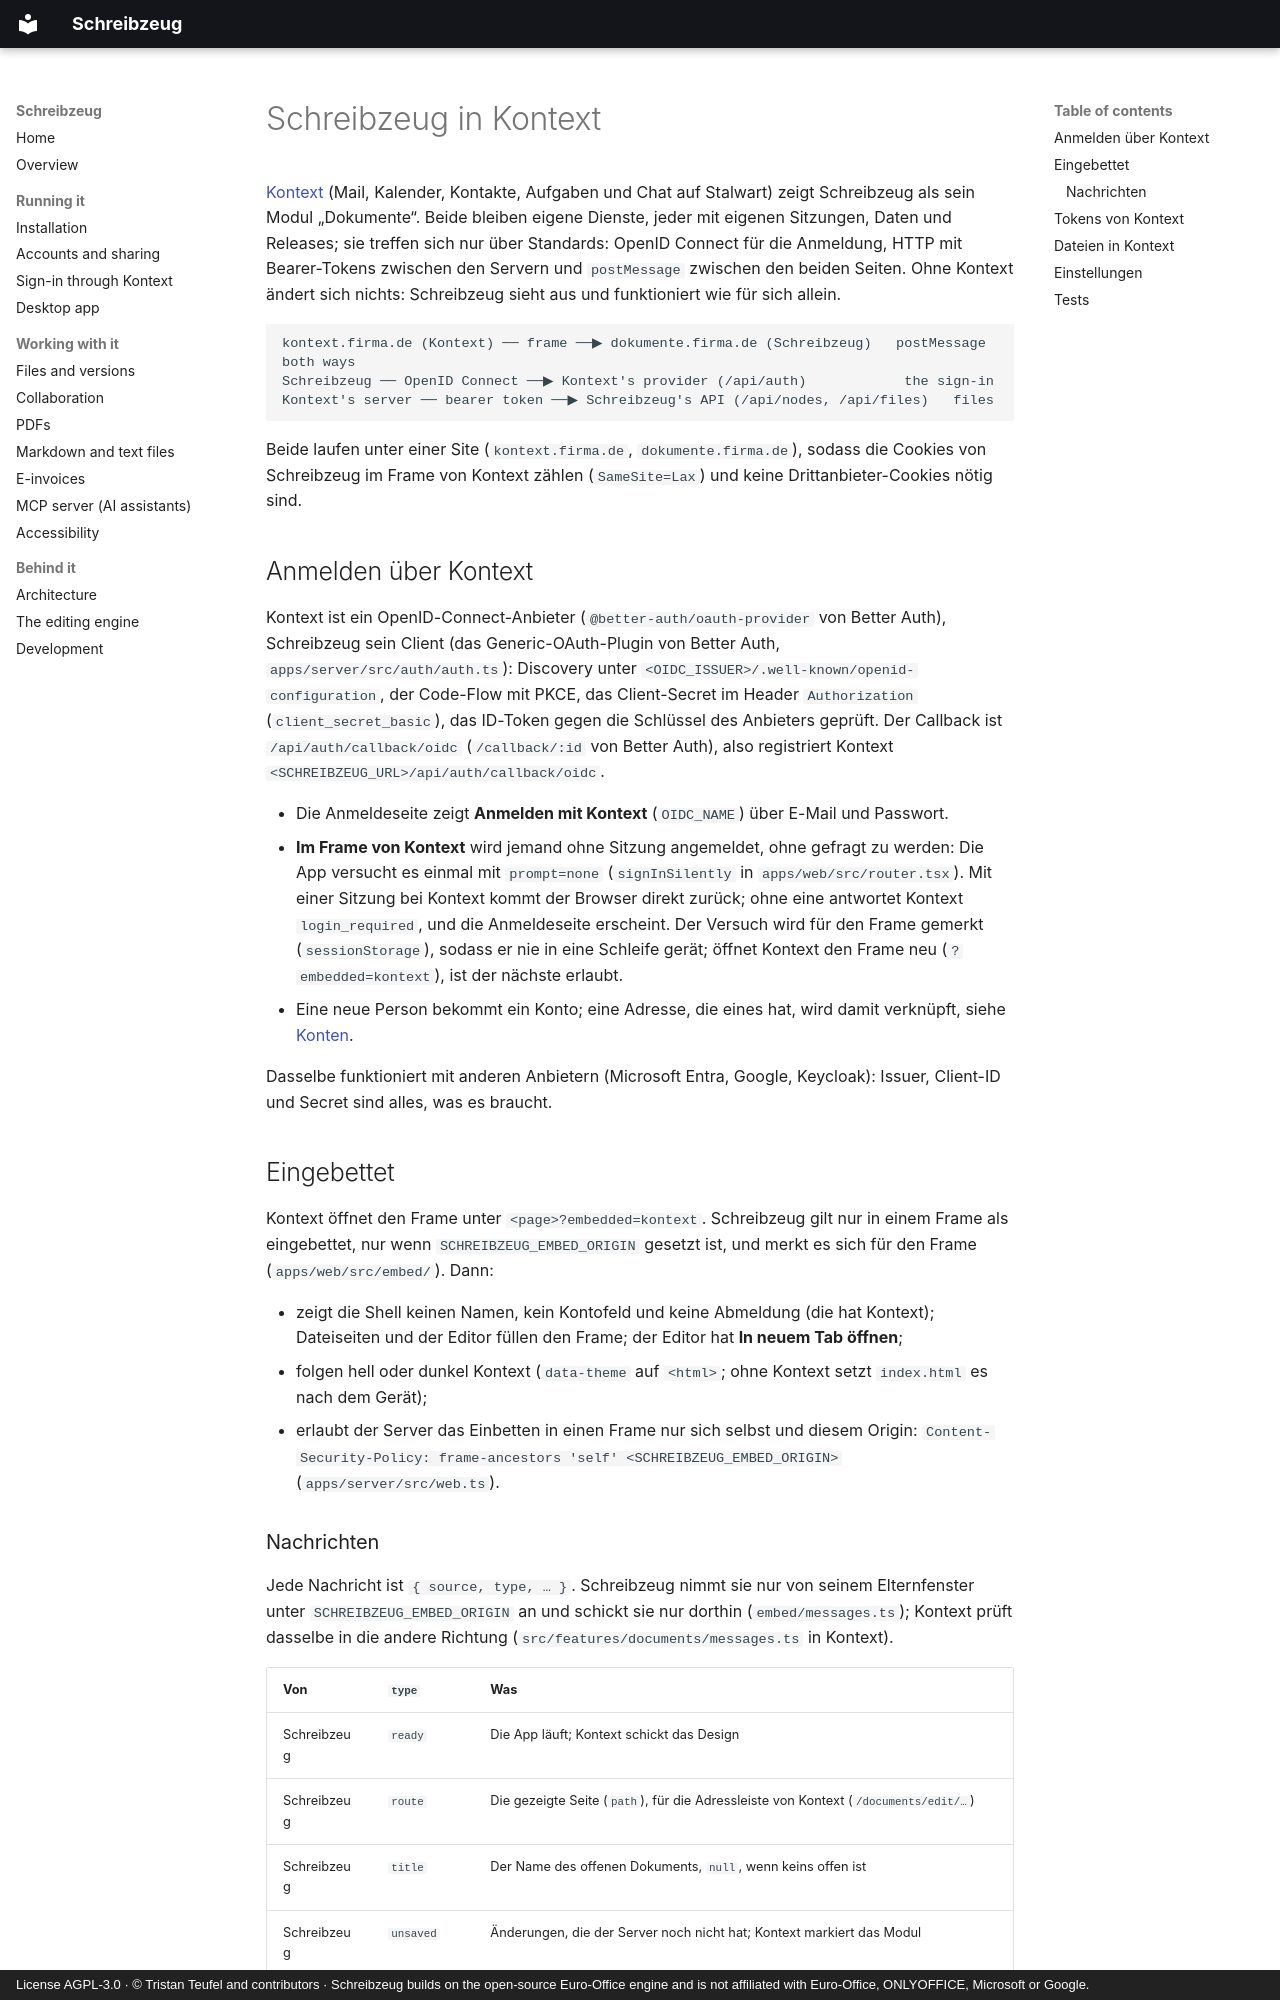

repository: firsttris/schreibzeug · page: kontext.de.html · generator: mkdocs · copyright: License AGPL-3.0 · © Tristan Teufel and contributors · Schreibzeug builds on the open-source Euro-Office engine and is not affiliated with Euro-Office, ONLYOFFICE, Microsoft or Google.

# Schreibzeug in Kontext { #schreibzeug-in-kontext }

[Kontext](https://github.com/firsttris/kontext) (Mail, Kalender, Kontakte, Aufgaben und Chat auf
Stalwart) zeigt Schreibzeug als sein Modul „Dokumente“. Beide bleiben eigene Dienste, jeder mit
eigenen Sitzungen, Daten und Releases; sie treffen sich nur über Standards: OpenID Connect für die
Anmeldung, HTTP mit Bearer-Tokens zwischen den Servern und `postMessage` zwischen den beiden Seiten.
Ohne Kontext ändert sich nichts: Schreibzeug sieht aus und funktioniert wie für sich allein.

```
kontext.firma.de (Kontext) ── frame ──▶ dokumente.firma.de (Schreibzeug)   postMessage both ways
Schreibzeug ── OpenID Connect ──▶ Kontext's provider (/api/auth)            the sign-in
Kontext's server ── bearer token ──▶ Schreibzeug's API (/api/nodes, /api/files)   files
```

Beide laufen unter einer Site (`kontext.firma.de`, `dokumente.firma.de`), sodass die Cookies von
Schreibzeug im Frame von Kontext zählen (`SameSite=Lax`) und keine Drittanbieter-Cookies nötig sind.

## Anmelden über Kontext { #signing-in-through-kontext }

Kontext ist ein OpenID-Connect-Anbieter (`@better-auth/oauth-provider` von Better Auth), Schreibzeug
sein Client (das Generic-OAuth-Plugin von Better Auth, `apps/server/src/auth/auth.ts`): Discovery
unter `<OIDC_ISSUER>/.well-known/openid-configuration`, der Code-Flow mit PKCE, das Client-Secret im
Header `Authorization` (`client_secret_basic`), das ID-Token gegen die Schlüssel des Anbieters
geprüft. Der Callback ist `/api/auth/callback/oidc` (`/callback/:id` von Better Auth), also
registriert Kontext `<SCHREIBZEUG_URL>/api/auth/callback/oidc`.

- Die Anmeldeseite zeigt **Anmelden mit Kontext** (`OIDC_NAME`) über E-Mail und Passwort.
- **Im Frame von Kontext** wird jemand ohne Sitzung angemeldet, ohne gefragt zu werden: Die App
  versucht es einmal mit `prompt=none` (`signInSilently` in `apps/web/src/router.tsx`). Mit einer
  Sitzung bei Kontext kommt der Browser direkt zurück; ohne eine antwortet Kontext
  `login_required`, und die Anmeldeseite erscheint. Der Versuch wird für den Frame gemerkt
  (`sessionStorage`), sodass er nie in eine Schleife gerät; öffnet Kontext den Frame neu
  (`?embedded=kontext`), ist der nächste erlaubt.
- Eine neue Person bekommt ein Konto; eine Adresse, die eines hat, wird damit verknüpft, siehe
  [Konten](accounts.md#sign-up).

Dasselbe funktioniert mit anderen Anbietern (Microsoft Entra, Google, Keycloak): Issuer, Client-ID
und Secret sind alles, was es braucht.

## Eingebettet { #embedded }

Kontext öffnet den Frame unter `<page>?embedded=kontext`. Schreibzeug gilt nur in einem Frame als
eingebettet, nur wenn `SCHREIBZEUG_EMBED_ORIGIN` gesetzt ist, und merkt es sich für den Frame
(`apps/web/src/embed/`). Dann:

- zeigt die Shell keinen Namen, kein Kontofeld und keine Abmeldung (die hat Kontext); Dateiseiten
  und der Editor füllen den Frame; der Editor hat **In neuem Tab öffnen**;
- folgen hell oder dunkel Kontext (`data-theme` auf `<html>`; ohne Kontext setzt `index.html` es
  nach dem Gerät);
- erlaubt der Server das Einbetten in einen Frame nur sich selbst und diesem Origin:
  `Content-Security-Policy: frame-ancestors 'self' <SCHREIBZEUG_EMBED_ORIGIN>` (`apps/server/src/web.ts`).

### Nachrichten { #messages }

Jede Nachricht ist `{ source, type, … }`. Schreibzeug nimmt sie nur von seinem Elternfenster unter
`SCHREIBZEUG_EMBED_ORIGIN` an und schickt sie nur dorthin (`embed/messages.ts`); Kontext prüft
dasselbe in die andere Richtung (`src/features/documents/messages.ts` in Kontext).

| Von | `type` | Was |
|---|---|---|
| Schreibzeug | `ready` | Die App läuft; Kontext schickt das Design |
| Schreibzeug | `route` | Die gezeigte Seite (`path`), für die Adressleiste von Kontext (`/documents/edit/…`) |
| Schreibzeug | `title` | Der Name des offenen Dokuments, `null`, wenn keins offen ist |
| Schreibzeug | `unsaved` | Änderungen, die der Server noch nicht hat; Kontext markiert das Modul |
| Schreibzeug | `shortcut` | Eine der Tasten von Kontext (1–9, `?`), außerhalb eines Felds gedrückt; im Dokument behält der Frame der Engine die Tasten |
| Schreibzeug | `signed-out` | Die Antwort auf `logout` |
| Kontext | `theme` | `light` oder `dark` |
| Kontext | `navigate` | Eine Seite der App öffnen (`path`; nur Pfade der App, nie eine andere Site) |
| Kontext | `logout` | Kontext meldet ab: Schreibzeug ebenfalls, bevor Kontext den Frame entfernt |
